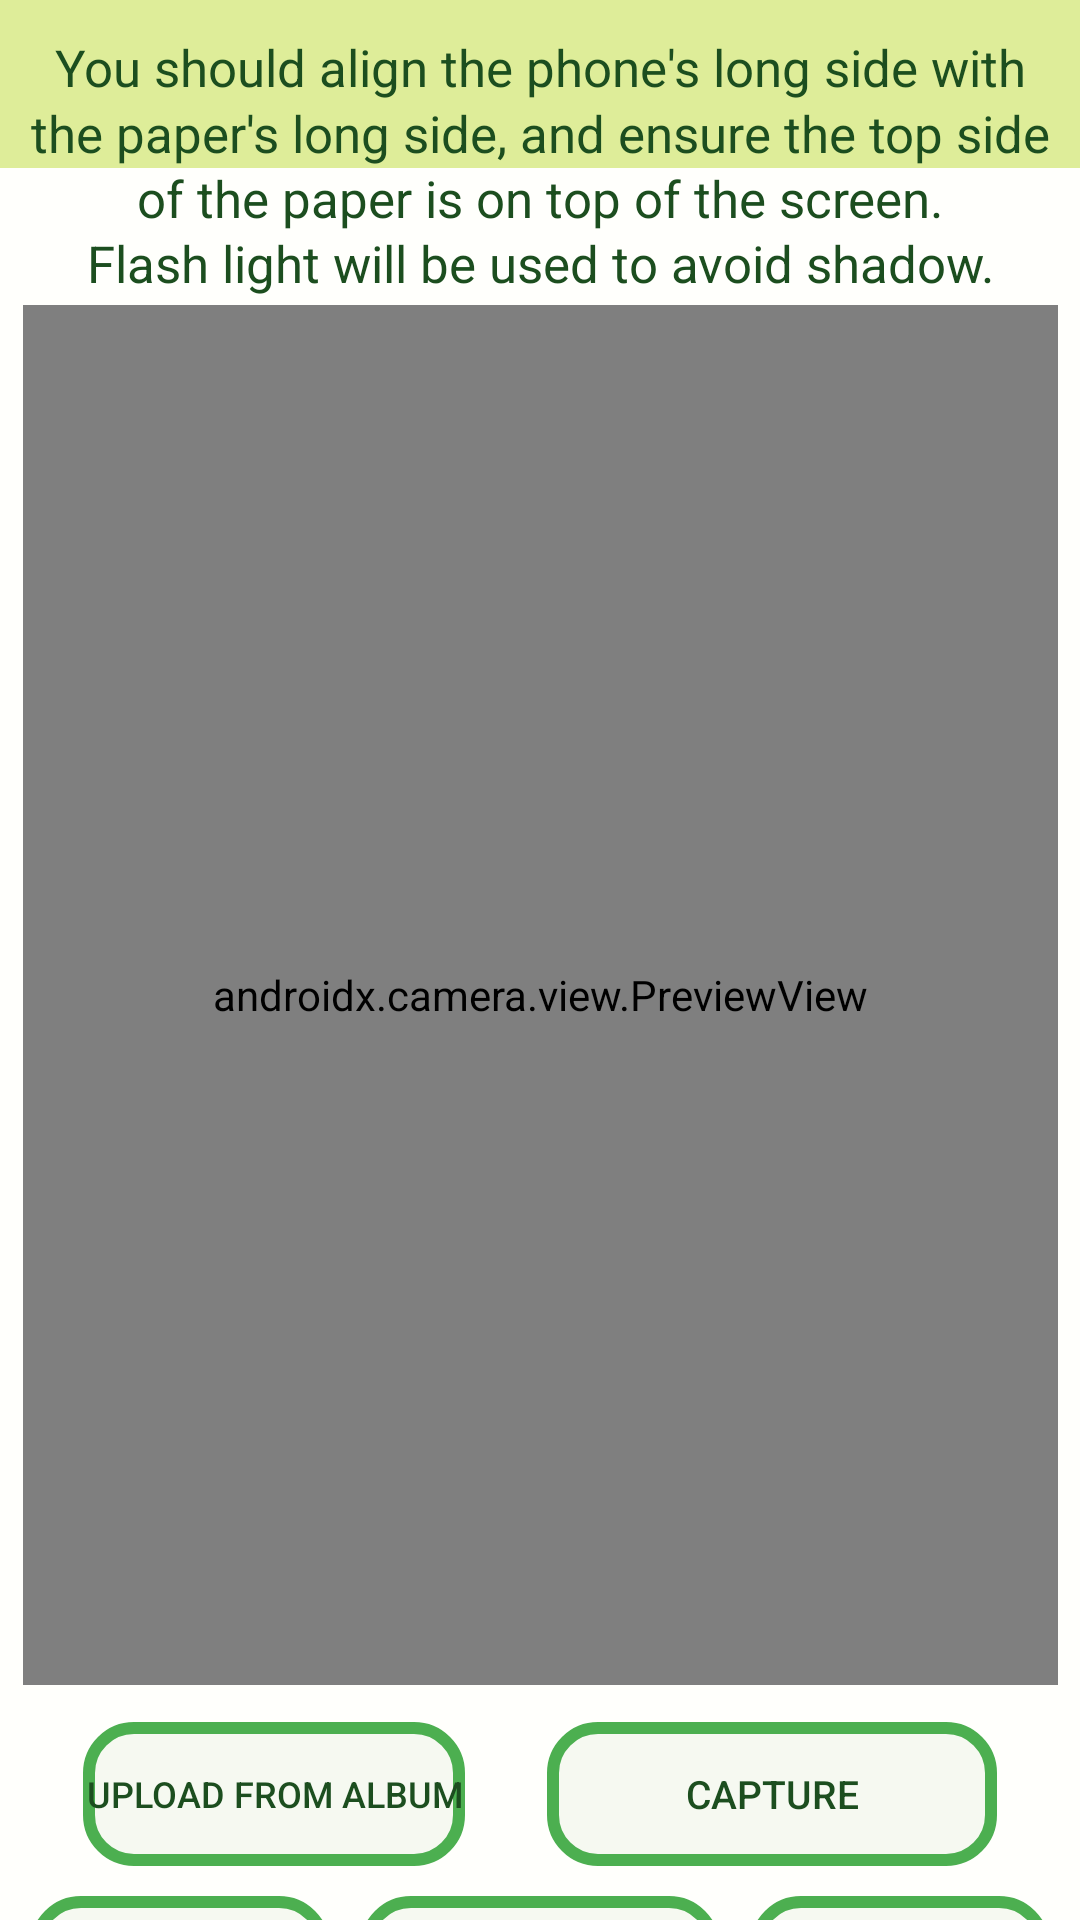

This screen was rendered from an Android layout file. Write that file and the resources it references.
<!-- AndroidManifest.xml: application theme Theme.TargetScan -->
<!-- res/layout/activity_take_photo2.xml -->
<?xml version="1.0" encoding="utf-8"?>
<androidx.constraintlayout.widget.ConstraintLayout xmlns:android="http://schemas.android.com/apk/res/android"
    xmlns:tools="http://schemas.android.com/tools"
    android:layout_width="match_parent"
    android:layout_height="match_parent"
    xmlns:app="http://schemas.android.com/apk/res-auto"
    android:orientation="vertical"
    tools:context=".TakePhoto"
    android:background="@color/appBackground">

    <androidx.appcompat.widget.Toolbar
        android:layout_width="match_parent"
        android:layout_height="?attr/actionBarSize"
        android:id="@+id/toolbar2"
        android:background="?colorPrimary"
        app:layout_constraintTop_toTopOf="parent"
        app:layout_constraintStart_toStartOf="parent"
        app:layout_constraintEnd_toEndOf="parent"
        />

    <TextView
        android:layout_width="match_parent"
        android:layout_height="wrap_content"
        android:id="@+id/info1"
        android:textSize="16sp"
        android:visibility="gone"
        android:textColor="@color/textColor"
        android:text="Discipline: {placeholder}\t\t\tDate: {Placeholder}"
        android:layout_marginTop="10dp"
        android:layout_marginHorizontal="10dp"
        app:layout_constraintTop_toBottomOf="@id/toolbar2"
        app:layout_constraintBottom_toTopOf="@id/guideText"/>

    <TextView
        android:layout_width="match_parent"
        android:layout_height="wrap_content"
        android:id="@+id/guideText"
        android:textSize="17sp"
        android:textColor="@color/textColor"
        android:text="@string/photo_guide3"
        android:layout_marginHorizontal="10dp"
        android:gravity="center_horizontal"
        android:layout_marginBottom="5dp"
        app:layout_constraintTop_toBottomOf="@id/toolbar2"
        app:layout_constraintBottom_toTopOf="@id/imageView"
        app:layout_constraintStart_toStartOf="parent"
        app:layout_constraintEnd_toEndOf="parent"
        android:lineSpacingMultiplier="1.1"/>



    <ImageView
        android:id="@+id/imageView"
        android:layout_width="345dp"
        android:layout_height="460dp"
        android:visibility="invisible"
        android:layout_gravity="center_horizontal"
        app:layout_constraintTop_toBottomOf="@id/guideText"
        app:layout_constraintBottom_toTopOf="@id/buttonWrap"
        app:layout_constraintStart_toStartOf="parent"
        app:layout_constraintEnd_toEndOf="parent"/>

    <androidx.camera.view.PreviewView
        android:id="@+id/cameraPreview"
        android:layout_width="345dp"
        android:layout_height="460dp"
        android:layout_gravity="center_horizontal"
        app:layout_constraintTop_toBottomOf="@id/guideText"
        app:layout_constraintBottom_toTopOf="@id/buttonWrap"
        app:layout_constraintStart_toStartOf="parent"
        app:layout_constraintEnd_toEndOf="parent"
        />

    <androidx.constraintlayout.widget.ConstraintLayout
        android:layout_width="match_parent"
        android:layout_height="wrap_content"
        android:id="@+id/buttonWrap"
        app:layout_constraintTop_toBottomOf="@id/imageView"
        app:layout_constraintBottom_toBottomOf="parent"
        app:layout_constraintStart_toStartOf="parent"
        app:layout_constraintEnd_toEndOf="parent">
        <Button
            android:layout_width="150dp"
            android:layout_height="wrap_content"
            android:text="Capture"
            android:textSize="13sp"
            android:layout_marginVertical="10dp"
            android:id="@+id/takePhotoBtn"
            android:background="@drawable/button_style2"
            android:textColor="@color/textColor"
            app:layout_constraintTop_toTopOf="parent"
            app:layout_constraintBottom_toTopOf="@id/cancelPhotoBtn"
            app:layout_constraintStart_toEndOf="@id/uploadBtn"
            app:layout_constraintEnd_toEndOf="parent"/>

        <Button
            android:id="@+id/confirmPhotoBtn"
            android:layout_width="100dp"
            android:layout_height="wrap_content"
            android:layout_marginBottom="5dp"
            android:textSize="12sp"
            android:background="@drawable/button_style2"
            android:text="use it"
            android:textColor="@color/textColor"
            app:layout_constraintBottom_toBottomOf="parent"
            app:layout_constraintEnd_toEndOf="parent"
            app:layout_constraintStart_toEndOf="@id/rotatePhotoBtn"
            app:layout_constraintTop_toTopOf="@id/cancelPhotoBtn" />

        <Button
            android:layout_width="wrap_content"
            android:layout_height="wrap_content"
            android:layout_marginVertical="10dp"
            android:text="Upload from album"
            android:textSize="12sp"
            android:id="@+id/uploadBtn"
            android:background="@drawable/button_style2"
            android:textColor="@color/textColor"
            app:layout_constraintEnd_toStartOf="@id/takePhotoBtn"
            app:layout_constraintStart_toStartOf="parent"
            app:layout_constraintTop_toTopOf="parent"
            app:layout_constraintBottom_toTopOf="@id/cancelPhotoBtn" />

        <Button
            android:layout_width="120dp"
            android:layout_height="wrap_content"
            android:text="Rotate 90°"
            android:textSize="12sp"
            android:id="@+id/rotatePhotoBtn"
            android:layout_marginBottom="5dp"
            android:background="@drawable/button_style2"
            android:textColor="@color/textColor"
            app:layout_constraintStart_toEndOf="@id/cancelPhotoBtn"
            app:layout_constraintEnd_toStartOf="@id/confirmPhotoBtn"
            app:layout_constraintTop_toTopOf="@id/cancelPhotoBtn"
            app:layout_constraintBottom_toBottomOf="parent"/>

        <Button
            android:layout_width="100dp"
            android:layout_height="wrap_content"
            android:text="Cancel"
            android:textSize="12sp"
            android:layout_marginBottom="5dp"
            android:background="@drawable/button_style2"
            android:textColor="@color/textColor"
            android:id="@+id/cancelPhotoBtn"
            app:layout_constraintStart_toStartOf="parent"
            app:layout_constraintEnd_toStartOf="@id/rotatePhotoBtn"
            app:layout_constraintTop_toBottomOf="@id/takePhotoBtn"
            app:layout_constraintBottom_toBottomOf="parent"/>
    </androidx.constraintlayout.widget.ConstraintLayout>

</androidx.constraintlayout.widget.ConstraintLayout>
<!-- resources referenced by this layout -->
<resources>
  <color name="appBackground">#03FFE600</color>
  <color name="textColor">#1C4E1F</color>
  <!-- drawable button_style2 (drawable) -->
  <?xml version="1.0" encoding="utf-8"?>
  <shape xmlns:android="http://schemas.android.com/apk/res/android">
      <stroke
          android:width="4dp"
          android:color="@color/green" />
  
      <solid android:color="@color/buttonBackground" />
  
      <padding
          android:left="1dp"
          android:right="1dp"
          android:bottom="1dp"
          android:top="1dp" />
  
      <corners android:radius="15dp"/>
  </shape>
  <string name="photo_guide3">You should align the phone\'s long side with the paper\'s long side, and ensure the top side of the paper is on top of the screen.\nFlash light will be used to avoid shadow.</string>
  <style name="Theme.TargetScan" parent="Theme.MaterialComponents.Light.NoActionBar">
          <item name="android:forceDarkAllowed">false</item>
          
          <item name="colorPrimary">@color/lime_50</item>
          <item name="colorPrimaryVariant">@color/light_green_50</item>
          <item name="colorOnPrimary">@color/amber_50</item>
          
          <item name="colorSecondary">@color/teal_200</item>
          <item name="colorSecondaryVariant">@color/teal_700</item>
          <item name="colorOnSecondary">@color/black</item>
          
          <item name="android:statusBarColor">?attr/colorPrimary</item>
          
      </style>
  <color name="green">#4CAF50</color>
  <color name="buttonBackground">#0D558B2F</color>
  <color name="lime_50">#80BEDC39</color>
  <color name="light_green_50">#808BC34A</color>
  <color name="amber_50">#FFF8E1</color>
  <color name="teal_200">#FF03DAC5</color>
  <color name="teal_700">#FF018786</color>
  <color name="black">#FF000000</color>
</resources>
